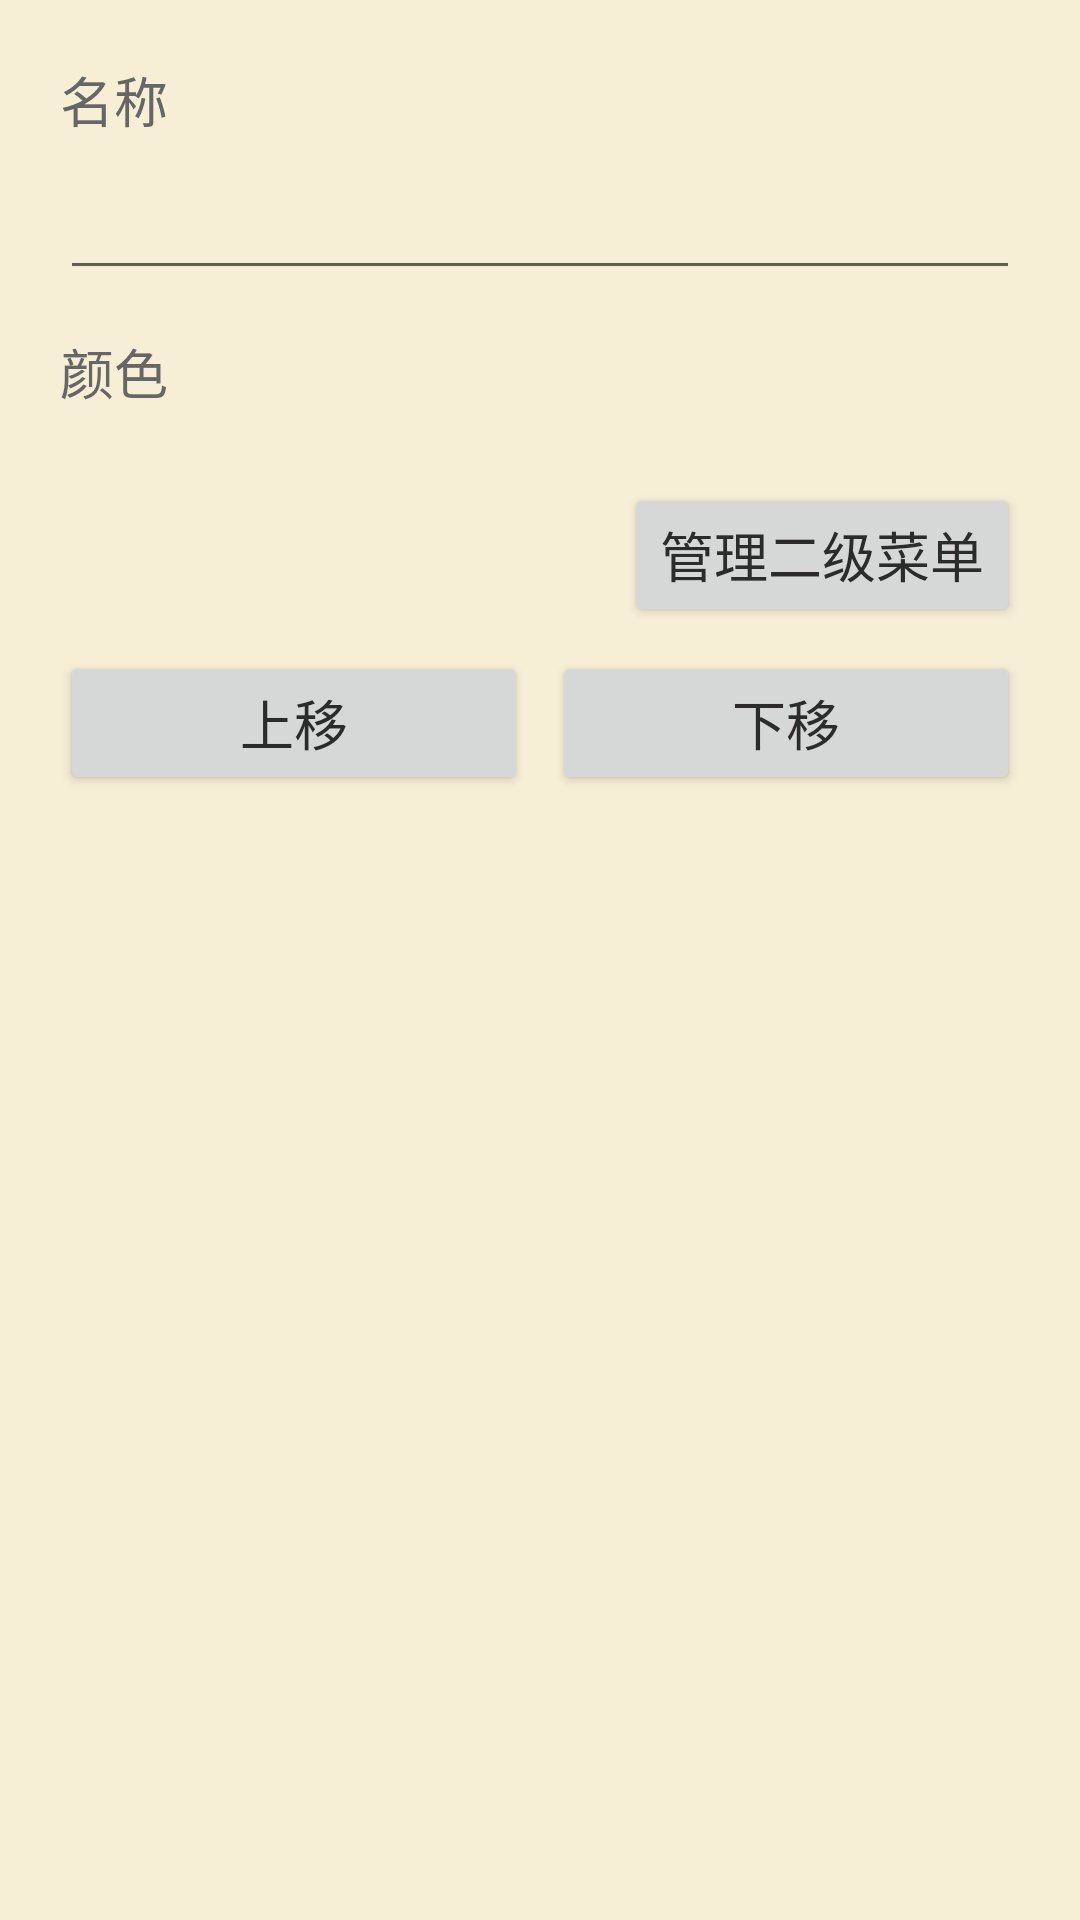

The Android layout XML behind this screen, and the referenced resources:
<!-- AndroidManifest.xml: application theme Theme.ElderLauncher -->
<!-- res/layout/dialog_edit_block.xml -->
<?xml version="1.0" encoding="utf-8"?>
<LinearLayout xmlns:android="http://schemas.android.com/apk/res/android"
    android:layout_width="match_parent"
    android:layout_height="wrap_content"
    android:orientation="vertical"
    android:padding="20dp">

    <TextView
        android:layout_width="wrap_content"
        android:layout_height="wrap_content"
        android:text="@string/block_name"
        android:textSize="@dimen/font_normal"
        android:textColor="@color/text_secondary" />

    <EditText
        android:id="@+id/etBlockLabel"
        android:layout_width="match_parent"
        android:layout_height="wrap_content"
        android:layout_marginTop="4dp"
        android:maxLength="8"
        android:inputType="text"
        android:singleLine="true"
        android:textSize="@dimen/font_large" />

    <TextView
        android:layout_width="wrap_content"
        android:layout_height="wrap_content"
        android:layout_marginTop="14dp"
        android:text="@string/block_color"
        android:textSize="@dimen/font_normal"
        android:textColor="@color/text_secondary" />

    <HorizontalScrollView
        android:layout_width="match_parent"
        android:layout_height="wrap_content"
        android:layout_marginTop="8dp"
        android:scrollbars="none">

        <LinearLayout
            android:id="@+id/llColors"
            android:layout_width="wrap_content"
            android:layout_height="wrap_content"
            android:orientation="horizontal" />
    </HorizontalScrollView>

    <LinearLayout
        android:layout_width="match_parent"
        android:layout_height="wrap_content"
        android:layout_marginTop="16dp"
        android:orientation="horizontal"
        android:gravity="center_vertical">

        <TextView
            android:id="@+id/tvSubInfo"
            android:layout_width="0dp"
            android:layout_height="wrap_content"
            android:layout_weight="1"
            android:textSize="@dimen/font_normal"
            android:textColor="@color/text_primary" />

        <Button
            android:id="@+id/btnManageSub"
            android:layout_width="wrap_content"
            android:layout_height="wrap_content"
            android:minHeight="48dp"
            android:text="@string/block_sub_manage"
            android:textSize="@dimen/font_normal" />
    </LinearLayout>

    <LinearLayout
        android:layout_width="match_parent"
        android:layout_height="wrap_content"
        android:layout_marginTop="8dp"
        android:orientation="horizontal">

        <Button
            android:id="@+id/btnMoveUp"
            android:layout_width="0dp"
            android:layout_height="wrap_content"
            android:layout_weight="1"
            android:minHeight="48dp"
            android:text="@string/block_move_up"
            android:textSize="@dimen/font_normal" />

        <Button
            android:id="@+id/btnMoveDown"
            android:layout_width="0dp"
            android:layout_height="wrap_content"
            android:layout_weight="1"
            android:layout_marginStart="8dp"
            android:minHeight="48dp"
            android:text="@string/block_move_down"
            android:textSize="@dimen/font_normal" />
    </LinearLayout>

</LinearLayout>
<!-- resources referenced by this layout -->
<resources>
  <color name="text_primary">#FF2B2B2B</color>
  <color name="text_secondary">#FF666666</color>
  <dimen name="font_large">22sp</dimen>
  <dimen name="font_normal">18sp</dimen>
  <string name="block_color">颜色</string>
  <string name="block_move_down">下移</string>
  <string name="block_move_up">上移</string>
  <string name="block_name">名称</string>
  <string name="block_sub_manage">管理二级菜单</string>
  <style name="Theme.ElderLauncher" parent="Theme.MaterialComponents.Light.NoActionBar">
          <item name="colorPrimary">@color/accent</item>
          <item name="colorPrimaryVariant">@color/btn_reboot</item>
          <item name="colorOnPrimary">@color/text_white</item>
          <item name="android:windowBackground">@color/bg_main</item>
          <item name="android:statusBarColor">@color/bg_main</item>
          <item name="android:windowLightStatusBar">true</item>
          <item name="android:textColor">@color/text_primary</item>
      </style>
  <color name="accent">#FFE67E22</color>
  <color name="btn_reboot">#FFE67E22</color>
  <color name="text_white">#FFFFFFFF</color>
  <color name="bg_main">#FFF7EED6</color>
</resources>
